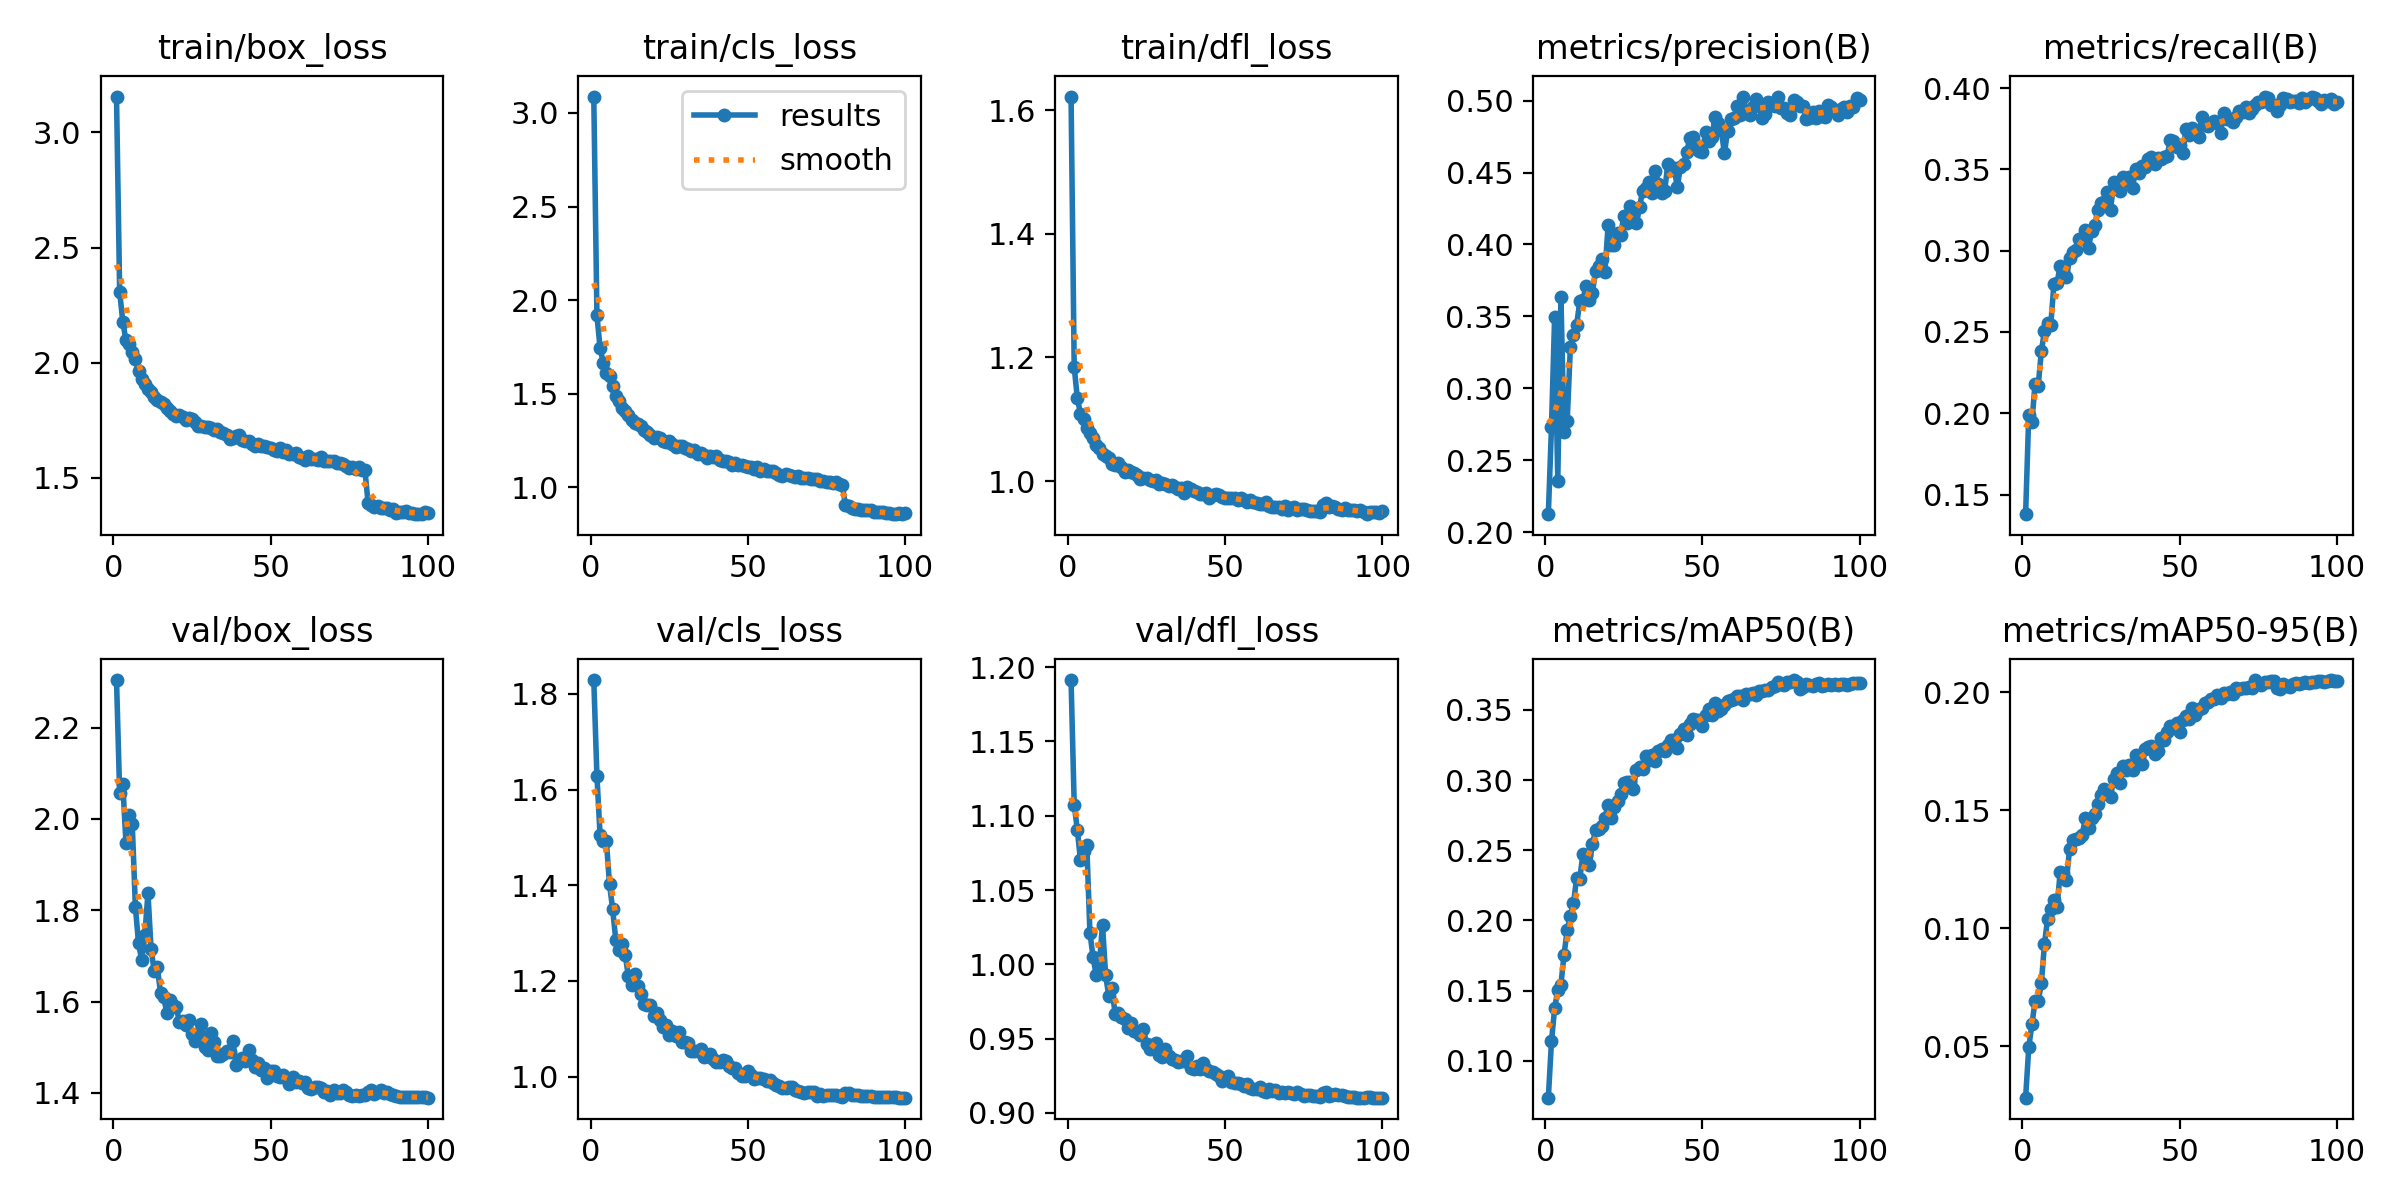

The table this chart was drawn from, first rows:
epoch, time, train/box_loss, train/cls_loss, train/dfl_loss, metrics/precision(B), metrics/recall(B), metrics/mAP50(B), metrics/mAP50-95(B), val/box_loss, val/cls_loss, val/dfl_loss, lr/pg0, lr/pg1, lr/pg2
1, 77.12, 3.156, 3.088, 1.622, 0.2124, 0.138, 0.07382, 0.02811, 2.304, 1.829, 1.191, 0.001995, 0.001995, 0.08205
2, 147.6, 2.309, 1.918, 1.184, 0.2728, 0.1992, 0.1139, 0.04943, 2.056, 1.629, 1.107, 0.003994, 0.003994, 0.06405
3, 216.9, 2.177, 1.744, 1.134, 0.3495, 0.1945, 0.1375, 0.05921, 2.076, 1.505, 1.09, 0.005989, 0.005989, 0.04604
4, 285.5, 2.096, 1.666, 1.109, 0.2357, 0.2182, 0.1503, 0.06894, 1.948, 1.493, 1.07, 0.007977, 0.007977, 0.02803
5, 352.8, 2.081, 1.612, 1.1, 0.3632, 0.2168, 0.1543, 0.06897, 2.009, 1.492, 1.076, 0.009956, 0.009956, 0.01001
6, 420.4, 2.047, 1.593, 1.086, 0.2696, 0.2381, 0.1758, 0.07661, 1.99, 1.402, 1.08, 0.009939, 0.009939, 0.009939
7, 488.2, 2.015, 1.542, 1.078, 0.2772, 0.2507, 0.1931, 0.0934, 1.808, 1.35, 1.021, 0.009912, 0.009912, 0.009912
8, 555.4, 1.962, 1.486, 1.069, 0.3285, 0.2557, 0.2029, 0.1041, 1.727, 1.285, 1.005, 0.009881, 0.009881, 0.009881
9, 623.1, 1.93, 1.459, 1.058, 0.337, 0.2544, 0.2122, 0.1081, 1.692, 1.265, 0.9927, 0.009844, 0.009844, 0.009844
10, 690.5, 1.905, 1.424, 1.054, 0.344, 0.2794, 0.2301, 0.1119, 1.745, 1.278, 1.001, 0.009803, 0.009803, 0.009803
11, 757.7, 1.884, 1.406, 1.043, 0.3604, 0.2802, 0.2296, 0.109, 1.838, 1.254, 1.027, 0.009758, 0.009758, 0.009758
12, 824.9, 1.871, 1.385, 1.04, 0.3615, 0.2909, 0.2475, 0.1239, 1.714, 1.209, 0.9925, 0.009707, 0.009707, 0.009707
13, 892.3, 1.85, 1.361, 1.037, 0.371, 0.2866, 0.2469, 0.1236, 1.667, 1.191, 0.9786, 0.009652, 0.009652, 0.009652
14, 959.1, 1.836, 1.345, 1.028, 0.3613, 0.2836, 0.2395, 0.1206, 1.675, 1.215, 0.9838, 0.009593, 0.009593, 0.009593
15, 1026, 1.828, 1.339, 1.026, 0.3661, 0.2957, 0.2542, 0.1337, 1.619, 1.189, 0.9668, 0.009529, 0.009529, 0.009529
16, 1093, 1.818, 1.325, 1.03, 0.3816, 0.2994, 0.2642, 0.1374, 1.61, 1.172, 0.9671, 0.00946, 0.00946, 0.00946
17, 1161, 1.802, 1.305, 1.022, 0.3847, 0.3005, 0.2653, 0.1377, 1.575, 1.152, 0.9646, 0.009388, 0.009388, 0.009388
18, 1228, 1.791, 1.292, 1.014, 0.3898, 0.3075, 0.2676, 0.1383, 1.604, 1.15, 0.9635, 0.009311, 0.009311, 0.009311
19, 1295, 1.775, 1.278, 1.018, 0.3808, 0.3075, 0.273, 0.1397, 1.592, 1.15, 0.9575, 0.009229, 0.009229, 0.009229
20, 1362, 1.766, 1.265, 1.014, 0.4132, 0.3128, 0.282, 0.1466, 1.588, 1.126, 0.9606, 0.009144, 0.009144, 0.009144
21, 1429, 1.773, 1.266, 1.013, 0.3993, 0.3018, 0.2731, 0.1424, 1.555, 1.132, 0.955, 0.009055, 0.009055, 0.009055
22, 1496, 1.763, 1.261, 1.01, 0.3997, 0.3122, 0.2805, 0.1466, 1.557, 1.118, 0.9546, 0.008961, 0.008961, 0.008961
23, 1563, 1.748, 1.246, 1.004, 0.408, 0.3158, 0.285, 0.1483, 1.549, 1.105, 0.9522, 0.008864, 0.008864, 0.008864
24, 1630, 1.758, 1.242, 1.004, 0.4066, 0.3253, 0.2897, 0.1527, 1.56, 1.107, 0.9565, 0.008763, 0.008763, 0.008763
25, 1697, 1.756, 1.246, 1.004, 0.4196, 0.3291, 0.298, 0.1564, 1.529, 1.086, 0.9462, 0.008658, 0.008658, 0.008658
26, 1765, 1.74, 1.232, 1.001, 0.415, 0.3299, 0.2985, 0.159, 1.514, 1.095, 0.9433, 0.00855, 0.00855, 0.00855
27, 1831, 1.724, 1.216, 1, 0.4267, 0.3361, 0.2983, 0.1578, 1.524, 1.084, 0.9458, 0.008439, 0.008439, 0.008439
28, 1898, 1.723, 1.218, 1.001, 0.4207, 0.3251, 0.2933, 0.1558, 1.551, 1.092, 0.9469, 0.008323, 0.008323, 0.008323
29, 1965, 1.722, 1.222, 0.996, 0.4151, 0.342, 0.3071, 0.1634, 1.502, 1.072, 0.9388, 0.008205, 0.008205, 0.008205
30, 2032, 1.719, 1.209, 0.9968, 0.4261, 0.3388, 0.3092, 0.1657, 1.495, 1.071, 0.9375, 0.008084, 0.008084, 0.008084
31, 2098, 1.714, 1.203, 0.9948, 0.4373, 0.3369, 0.3075, 0.1617, 1.532, 1.071, 0.9427, 0.00796, 0.00796, 0.00796
32, 2165, 1.705, 1.194, 0.9913, 0.4391, 0.3453, 0.3173, 0.1689, 1.511, 1.053, 0.9383, 0.007832, 0.007832, 0.007832
33, 2232, 1.713, 1.201, 0.9928, 0.4431, 0.3431, 0.3143, 0.1672, 1.481, 1.054, 0.9365, 0.007702, 0.007702, 0.007702
34, 2299, 1.696, 1.18, 0.9895, 0.4355, 0.3451, 0.3177, 0.1693, 1.481, 1.053, 0.9354, 0.00757, 0.00757, 0.00757
35, 2366, 1.695, 1.182, 0.9873, 0.4512, 0.3384, 0.3137, 0.1671, 1.486, 1.057, 0.9345, 0.007435, 0.007435, 0.007435
36, 2434, 1.686, 1.171, 0.9887, 0.4422, 0.3501, 0.321, 0.1734, 1.491, 1.042, 0.9347, 0.007297, 0.007297, 0.007297
37, 2501, 1.668, 1.154, 0.9805, 0.4356, 0.3477, 0.3222, 0.1726, 1.489, 1.044, 0.9351, 0.007158, 0.007158, 0.007158
38, 2567, 1.672, 1.165, 0.99, 0.4373, 0.3522, 0.3209, 0.1694, 1.515, 1.046, 0.9381, 0.007016, 0.007016, 0.007016
39, 2634, 1.68, 1.161, 0.9865, 0.4559, 0.3512, 0.3247, 0.1761, 1.461, 1.037, 0.9302, 0.006872, 0.006872, 0.006872
40, 2702, 1.684, 1.165, 0.9833, 0.4519, 0.3562, 0.3282, 0.1767, 1.47, 1.03, 0.9298, 0.006727, 0.006727, 0.006727
41, 2769, 1.662, 1.145, 0.982, 0.4529, 0.3575, 0.3287, 0.1773, 1.476, 1.03, 0.9317, 0.00658, 0.00658, 0.00658
42, 2836, 1.66, 1.139, 0.9788, 0.4401, 0.3535, 0.3229, 0.174, 1.47, 1.034, 0.9297, 0.006431, 0.006431, 0.006431
43, 2903, 1.657, 1.14, 0.9782, 0.4535, 0.3568, 0.3328, 0.1752, 1.494, 1.033, 0.9336, 0.006281, 0.006281, 0.006281
44, 2969, 1.648, 1.134, 0.9798, 0.4558, 0.3563, 0.3361, 0.1804, 1.472, 1.022, 0.9297, 0.00613, 0.00613, 0.00613
45, 3036, 1.636, 1.12, 0.973, 0.4641, 0.3576, 0.3323, 0.1798, 1.456, 1.017, 0.9284, 0.005978, 0.005978, 0.005978
46, 3103, 1.647, 1.132, 0.9772, 0.474, 0.3583, 0.34, 0.1832, 1.466, 1.018, 0.9278, 0.005824, 0.005824, 0.005824
47, 3170, 1.639, 1.118, 0.9795, 0.4747, 0.368, 0.3432, 0.1858, 1.45, 1.007, 0.9262, 0.00567, 0.00567, 0.00567
48, 3237, 1.635, 1.119, 0.9771, 0.4693, 0.3676, 0.343, 0.185, 1.455, 1.002, 0.9246, 0.005516, 0.005516, 0.005516
49, 3303, 1.634, 1.111, 0.9745, 0.4647, 0.3638, 0.3425, 0.1869, 1.433, 1.002, 0.9214, 0.005361, 0.005361, 0.005361
50, 3370, 1.63, 1.109, 0.9718, 0.464, 0.3653, 0.3382, 0.183, 1.448, 1.011, 0.9238, 0.005205, 0.005205, 0.005205
51, 3437, 1.622, 1.106, 0.973, 0.4781, 0.3603, 0.3461, 0.1883, 1.448, 1.002, 0.9247, 0.00505, 0.00505, 0.00505
52, 3504, 1.617, 1.099, 0.9719, 0.4717, 0.3749, 0.3505, 0.1902, 1.438, 0.9957, 0.9208, 0.004895, 0.004895, 0.004895
53, 3571, 1.628, 1.108, 0.9725, 0.4746, 0.371, 0.3463, 0.1885, 1.434, 0.9976, 0.9204, 0.004739, 0.004739, 0.004739
54, 3638, 1.61, 1.087, 0.9689, 0.4884, 0.3752, 0.3548, 0.1933, 1.439, 0.9968, 0.9203, 0.004584, 0.004584, 0.004584
55, 3705, 1.62, 1.098, 0.9726, 0.4844, 0.3725, 0.3494, 0.1905, 1.433, 0.9942, 0.9193, 0.00443, 0.00443, 0.00443
56, 3771, 1.601, 1.086, 0.9692, 0.4794, 0.3702, 0.3505, 0.1929, 1.419, 0.9901, 0.9179, 0.004276, 0.004276, 0.004276
57, 3838, 1.604, 1.085, 0.9658, 0.4633, 0.3823, 0.3532, 0.1932, 1.435, 0.9934, 0.9197, 0.004122, 0.004122, 0.004122
58, 3904, 1.609, 1.087, 0.9693, 0.4792, 0.3774, 0.3562, 0.1955, 1.425, 0.986, 0.9166, 0.00397, 0.00397, 0.00397
59, 3971, 1.59, 1.075, 0.9667, 0.487, 0.3769, 0.3567, 0.196, 1.426, 0.9823, 0.9162, 0.003819, 0.003819, 0.003819
60, 4038, 1.587, 1.064, 0.9644, 0.4876, 0.3783, 0.3576, 0.1971, 1.421, 0.9793, 0.9159, 0.003669, 0.003669, 0.003669
... 40 more rows
